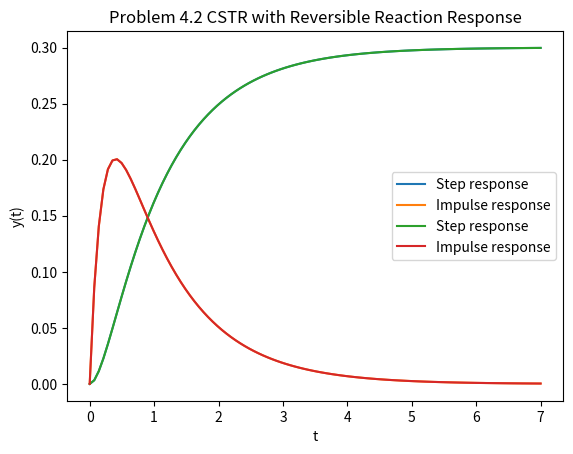

Python code for this plot:
import numpy as np
import matplotlib.pyplot as plt
import scipy.signal as signal

# constants
F_V = 0.5
k_1 = 3
k_b = 1.25
k_2 = 0.75

# matrices
A = np.array([
    [-(F_V + k_1), k_b],
    [k_1, -(F_V + k_2 + k_b)]
])
B = np.array([
    [F_V],
    [0]
])
C = np.array([0, 1])
D = 0

# define state space system
sys = signal.StateSpace(A, B, C, D)

# compute step/impulse response
t_step, y_step = sys.step()

t_impulse, y_impulse = sys.impulse()

# plot
plt.plot(t_step, y_step, label="Step response")
plt.plot(t_impulse, y_impulse, label="Impulse response")
plt.xlabel(r"t")
plt.ylabel(r"y(t)")
plt.title("Problem 4.2 CSTR with Reversible Reaction Response")
plt.legend()
plt.show()

# compute transfer function
transfer_func = sys.to_tf()

print(transfer_func)

# manually create system from transfer function
sys_manual = signal.lti(transfer_func.num, transfer_func.den)

# comput step/impulse response
t_step, y_step = sys_manual.step()

t_impulse, y_impulse = sys_manual.impulse()

plt.plot(t_step, y_step, label="Step response")
plt.plot(t_impulse, y_impulse, label="Impulse response")
plt.xlabel(r"t")
plt.ylabel(r"y(t)")
plt.title("Problem 4.2 CSTR with Reversible Reaction Response")
plt.legend()
plt.show()